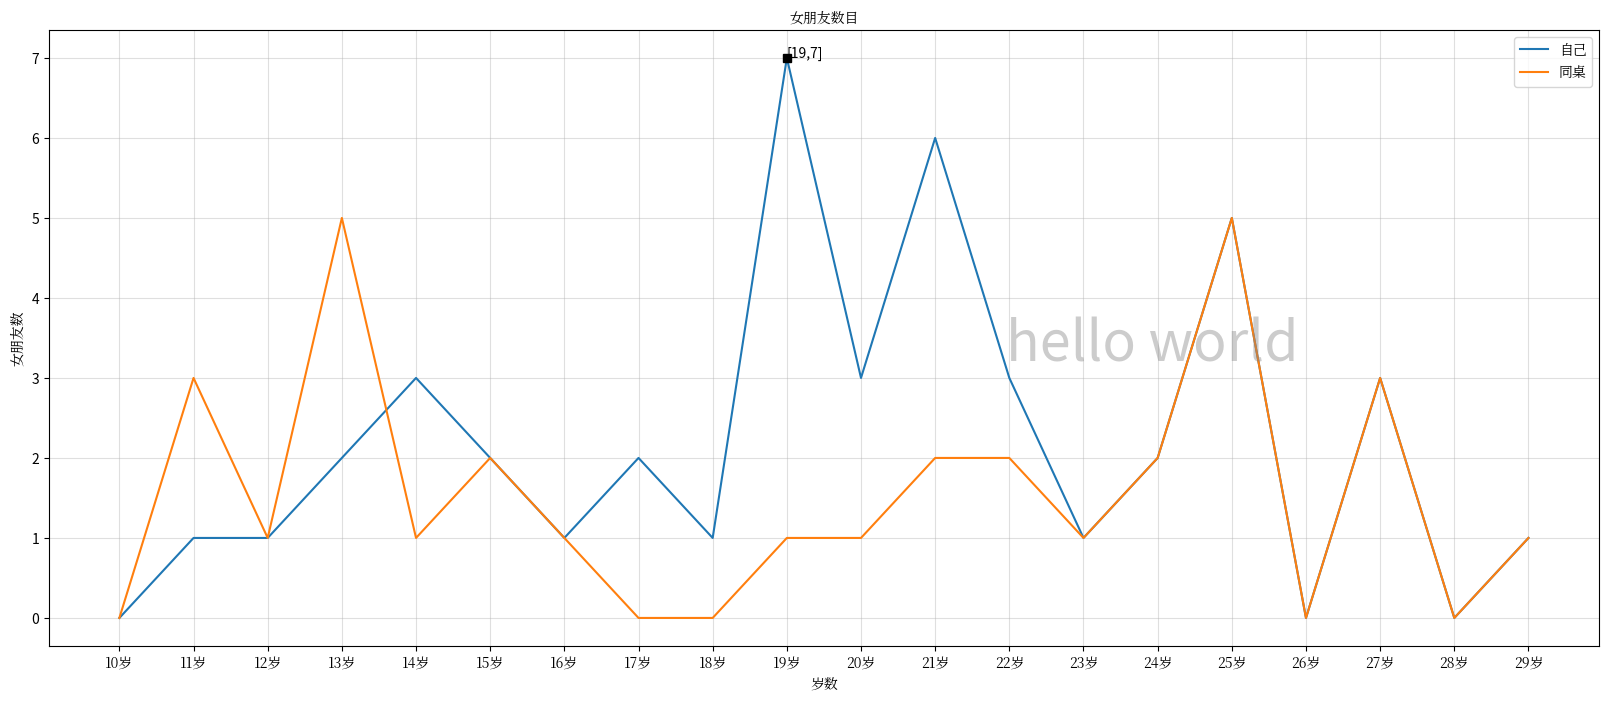

Generate this figure with matplotlib:
import matplotlib
# matplotlib.use('TkAgg')
from matplotlib import pyplot as plt
import random
from matplotlib import font_manager

# mac设置中文
my_font = font_manager.FontProperties(fname="/usr/share/fonts/opentype/noto/NotoSerifCJK-Regular.ttc")

y1 = [0,1,1,2,3,2,1,2,1,7,3,6,3,1,2,5,0,3,0,1]
y2 = [0,3,1,5,1,2,1,0,0,1,1,2,2,1,2,5,0,3,0,1]
x = range(10,30)
fig = plt.figure(figsize=(20, 8), dpi=80)
plt.plot(x, y1,label="自己")
plt.plot(x, y2,label="同桌")

# # 调整x轴刻度
# _x = list(x)[::3]
_xtick_lable = ["{}岁".format(i) for i in x]
# _xtick_lable += ["11点{}分".format(i) for i in range(60)]

plt.xticks(x,_xtick_lable,fontproperties=my_font)

# 添加描述信息
plt.xlabel("岁数",fontproperties=my_font)
plt.ylabel("女朋友数",fontproperties=my_font)
plt.title("女朋友数目",fontproperties=my_font)
plt.grid(alpha=0.4)

# 添加图例
plt.legend(prop=my_font)
#获取最大值最小值的索引
max_indx=y1.index(max(y1))
#设置最大值
plt.plot(x[max_indx],y1[max_indx],'ks')
#显示最大值
show_max='['+str(x[max_indx])+','+str(y1[max_indx])+']'
plt.annotate(show_max,xytext=(x[max_indx],y1[max_indx]),xy=(x[max_indx],y1[max_indx]))
#添加水印
fig.text(0.75, 0.45, 'hello world',
fontsize=40, color='gray',
ha='right', va='bottom', alpha=0.4)
plt.show()
